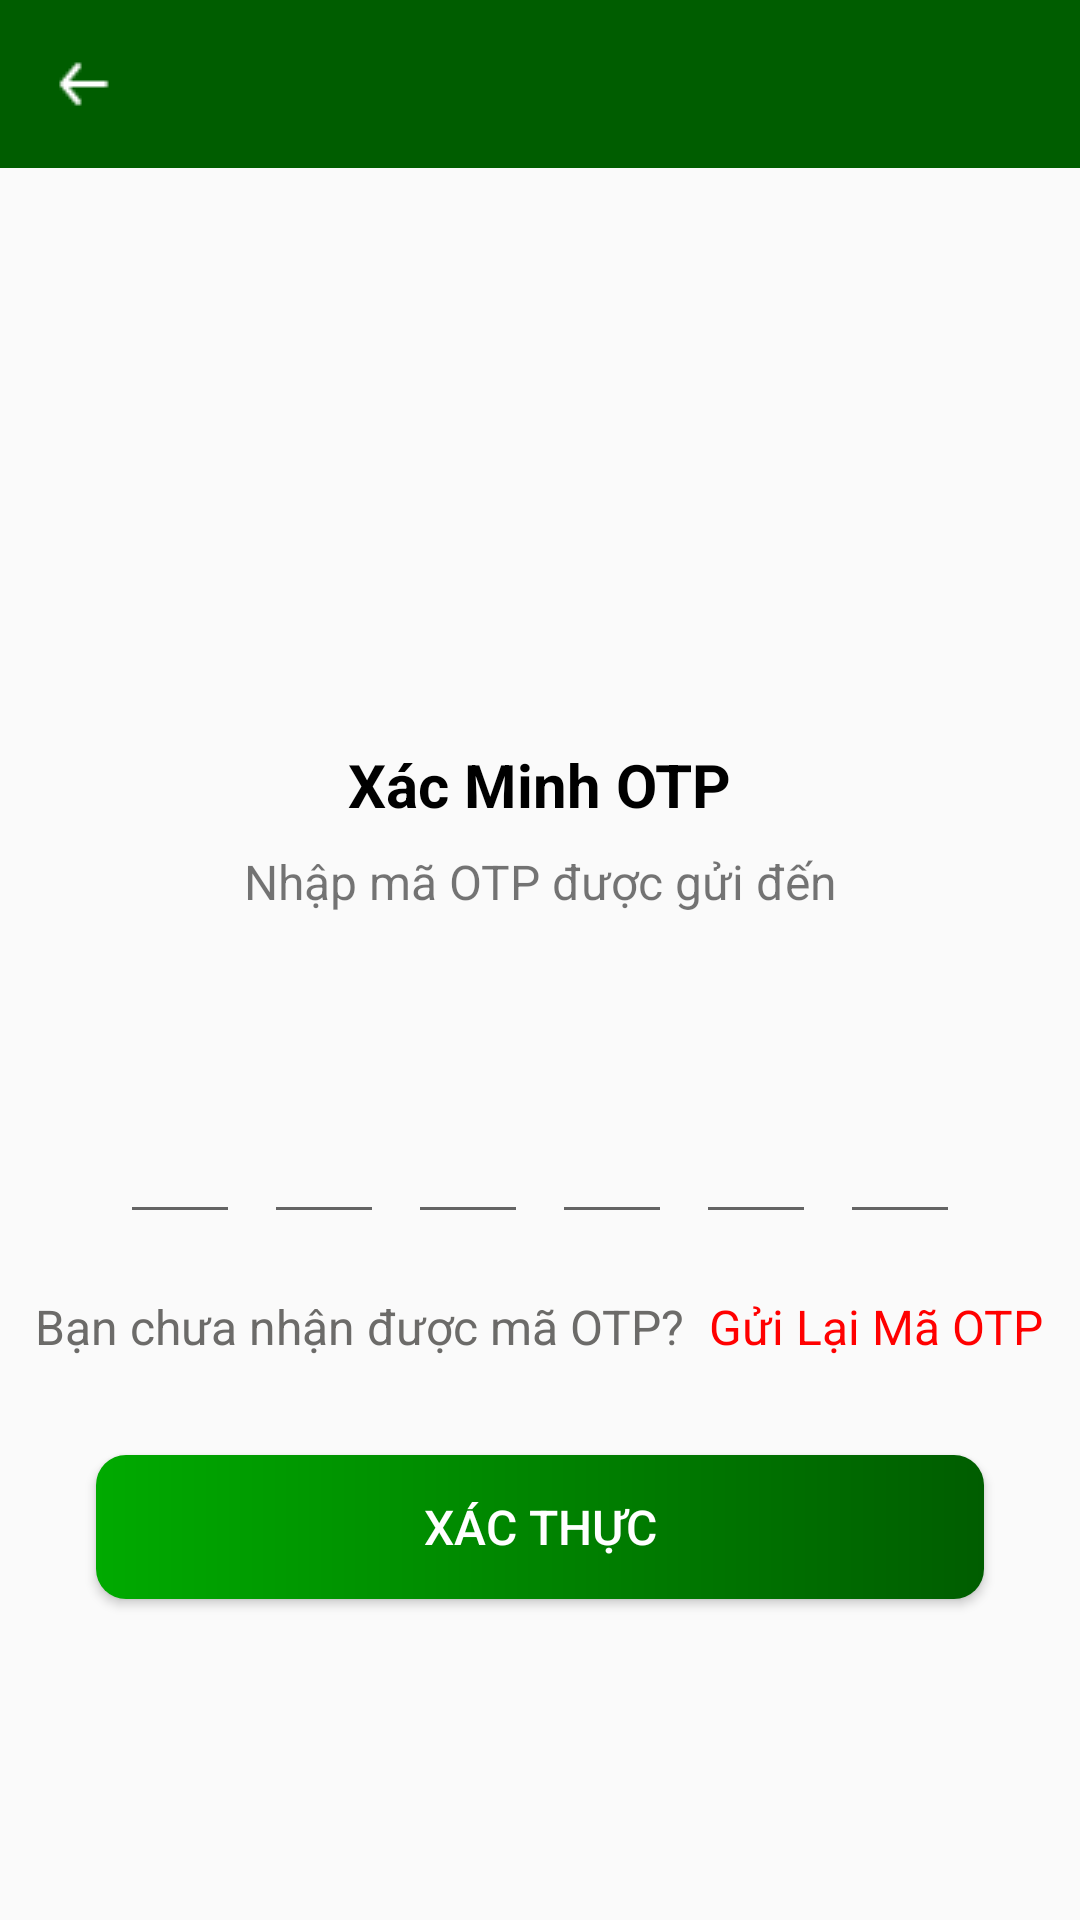

Produce the Android XML layout that renders to this screen, including the resource entries it uses.
<!-- AndroidManifest.xml: application theme Theme.BookingPitch_User -->
<!-- res/layout/activity_verify_otpactivity.xml -->
<?xml version="1.0" encoding="utf-8"?>
<LinearLayout xmlns:android="http://schemas.android.com/apk/res/android"
    xmlns:app="http://schemas.android.com/apk/res-auto"
    xmlns:tools="http://schemas.android.com/tools"
    android:layout_width="match_parent"
    android:layout_height="match_parent"
    android:orientation="vertical"
    tools:context=".activity.VerifyOTPActivity">

    <androidx.appcompat.widget.Toolbar
        android:id="@+id/toolbar_VerifyOTP"
        android:layout_width="match_parent"
        android:layout_height="wrap_content"
        android:background="@color/green_"
        app:navigationIcon="@drawable/sec_ic_back"
        app:titleTextColor="@color/white" />

    <ScrollView
        android:layout_width="match_parent"
        android:layout_height="match_parent">

        <LinearLayout
            android:layout_width="match_parent"
            android:layout_height="wrap_content"
            android:focusableInTouchMode="true"
            android:gravity="center_horizontal"
            android:orientation="vertical">

            <ImageView
                android:layout_width="120dp"
                android:layout_height="120dp"
                android:layout_marginTop="40dp"
                android:src="@drawable/icon_received" />

            <TextView
                android:layout_width="wrap_content"
                android:layout_height="wrap_content"
                android:layout_marginTop="32dp"
                android:text="@string/otp_verification"
                android:textColor="@color/black"
                android:textSize="20sp"
                android:textStyle="bold" />

            <TextView
                android:layout_width="match_parent"
                android:layout_height="wrap_content"
                android:layout_marginLeft="20dp"
                android:layout_marginTop="8dp"
                android:layout_marginRight="20dp"
                android:gravity="center"
                android:text="@string/nhan_ma_otp"
                android:textSize="16sp" />

            <TextView
                android:id="@+id/tvTextMobile"
                android:layout_width="match_parent"
                android:layout_height="wrap_content"
                android:layout_marginLeft="50dp"
                android:layout_marginTop="8dp"
                android:layout_marginRight="50dp"
                android:gravity="center"
                android:textColor="@color/textGray"
                android:textSize="16sp"
                android:textStyle="bold" />

            <LinearLayout
                android:layout_width="match_parent"
                android:layout_height="wrap_content"
                android:layout_marginTop="32dp"
                android:gravity="center"
                android:orientation="horizontal">

                <EditText
                    android:id="@+id/edtInputCode1"
                    android:layout_width="40dp"
                    android:layout_height="45dp"
                    android:gravity="center"
                    android:imeOptions="actionNext"
                    android:importantForAutofill="no"
                    android:inputType="number"
                    android:maxLength="1"
                    android:textColor="@color/textGray"
                    android:textSize="20sp"
                    android:textStyle="bold"
                    tools:ignore="LabelFor" />

                <EditText
                    android:id="@+id/edtInputCode2"
                    android:layout_width="40dp"
                    android:layout_height="45dp"
                    android:layout_marginLeft="8dp"
                    android:gravity="center"
                    android:imeOptions="actionNext"
                    android:importantForAutofill="no"
                    android:inputType="number"
                    android:maxLength="1"
                    android:textColor="@color/textGray"
                    android:textSize="20sp"
                    android:textStyle="bold"
                    tools:ignore="LabelFor" />

                <EditText
                    android:id="@+id/edtInputCode3"
                    android:layout_width="40dp"
                    android:layout_height="45dp"
                    android:layout_marginLeft="8dp"
                    android:gravity="center"
                    android:imeOptions="actionNext"
                    android:importantForAutofill="no"
                    android:inputType="number"
                    android:maxLength="1"
                    android:textColor="@color/textGray"
                    android:textSize="20sp"
                    android:textStyle="bold"
                    tools:ignore="LabelFor" />

                <EditText
                    android:id="@+id/edtInputCode4"
                    android:layout_width="40dp"
                    android:layout_height="45dp"
                    android:layout_marginLeft="8dp"
                    android:gravity="center"
                    android:imeOptions="actionNext"
                    android:importantForAutofill="no"
                    android:inputType="number"
                    android:maxLength="1"
                    android:textColor="@color/textGray"
                    android:textSize="20sp"
                    android:textStyle="bold"
                    tools:ignore="LabelFor" />

                <EditText
                    android:id="@+id/edtInputCode5"
                    android:layout_width="40dp"
                    android:layout_height="45dp"
                    android:layout_marginLeft="8dp"
                    android:gravity="center"
                    android:imeOptions="actionNext"
                    android:importantForAutofill="no"
                    android:inputType="number"
                    android:maxLength="1"
                    android:textColor="@color/textGray"
                    android:textSize="20sp"
                    android:textStyle="bold"
                    tools:ignore="LabelFor" />

                <EditText
                    android:id="@+id/edtInputCode6"
                    android:layout_width="40dp"
                    android:layout_height="45dp"
                    android:layout_marginLeft="8dp"
                    android:gravity="center"
                    android:imeOptions="actionNext"
                    android:importantForAutofill="no"
                    android:inputType="number"
                    android:maxLength="1"
                    android:textColor="@color/textGray"
                    android:textSize="20sp"
                    android:textStyle="bold"
                    tools:ignore="LabelFor" />

            </LinearLayout>

            <LinearLayout
                android:layout_width="match_parent"
                android:layout_height="wrap_content"
                android:layout_marginTop="20dp"
                android:gravity="center"
                android:orientation="horizontal">

                <TextView

                    android:layout_width="wrap_content"
                    android:layout_height="wrap_content"
                    android:text="@string/chua_nhan_otp"
                    android:textColor="@color/textGray"
                    android:textSize="16sp" />

                <TextView
                    android:id="@+id/tvResetOTP"
                    android:layout_width="wrap_content"
                    android:layout_height="wrap_content"
                    android:layout_marginLeft="8dp"
                    android:text="@string/gui_lai_otp"
                    android:textColor="@color/red"
                    android:textSize="16sp" />
            </LinearLayout>

            <FrameLayout
                android:layout_width="match_parent"
                android:layout_height="wrap_content">

                <Button
                    android:id="@+id/btnVerify"
                    android:layout_width="match_parent"
                    android:layout_height="match_parent"
                    android:layout_margin="32dp"
                    android:background="@drawable/sec_radient_button"
                    android:text="@string/xac_thuc"
                    android:textColor="@color/white"
                    android:textSize="16sp" />

                <ProgressBar
                    android:id="@+id/progressBar_Verify"
                    android:layout_width="40dp"
                    android:layout_height="40dp"
                    android:layout_gravity="center"
                    android:visibility="gone" />

            </FrameLayout>


        </LinearLayout>

    </ScrollView>

</LinearLayout>
<!-- resources referenced by this layout -->
<resources>
  <color name="black">#FF000000</color>
  <color name="green_">#005D00</color>
  <color name="red">#FF0000</color>
  <color name="textGray">#6C6B69</color>
  <color name="white">#FFFFFFFF</color>
  <!-- drawable sec_ic_back: png bitmap (drawable, 217 bytes) -->
  <!-- drawable sec_radient_button (drawable) -->
  <ripple xmlns:android="http://schemas.android.com/apk/res/android"
      xmlns:tools="http://schemas.android.com/tools"
      android:color="@color/gray_bg"
      tools:targetApi="lollipop">
  
      <item android:id="@android:id/background">
          <shape android:shape="rectangle">
              <corners android:radius="10dp" />
              <gradient
                  android:angle="0"
                  android:endColor="@color/green_"
                  android:startColor="@color/green__" />
          </shape>
      </item>
  </ripple>
  <string name="chua_nhan_otp">Bạn chưa nhận được mã OTP?</string>
  <string name="gui_lai_otp">Gửi Lại Mã OTP</string>
  <string name="nhan_ma_otp">Nhập mã OTP được gửi đến</string>
  <string name="otp_verification">Xác Minh OTP</string>
  <string name="xac_thuc">Xác Thực</string>
  <style name="Theme.BookingPitch_User" parent="Theme.AppCompat.DayNight.NoActionBar">
          
          <item name="colorPrimary">@color/purple_500</item>
  
          <item name="colorPrimaryVariant">@color/green_</item>
          <item name="colorOnPrimary">@color/white</item>
          
          <item name="colorSecondary">@color/teal_200</item>
          <item name="colorSecondaryVariant">@color/teal_700</item>
          <item name="colorOnSecondary">@color/black</item>
          
          <item name="android:statusBarColor" tools:targetApi="l">?attr/colorPrimaryVariant</item>
          
      </style>
  <color name="gray_bg">#EEECEC</color>
  <color name="green__">#00AA00</color>
  <color name="purple_500">#FF6200EE</color>
  <color name="teal_200">#FF03DAC5</color>
  <color name="teal_700">#FF018786</color>
</resources>
